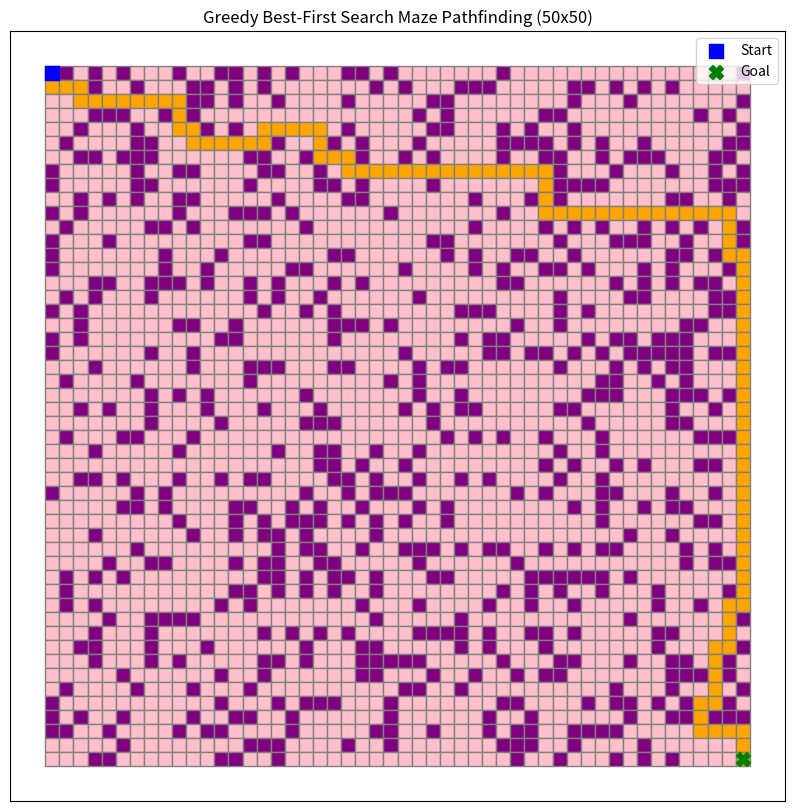

Write Python code to recreate this figure.
import matplotlib.pyplot as plt
import heapq
import random

def generate_maze(rows=50, cols=50, wall_prob=0.3, seed=123):
   
    random.seed(seed)
    maze = [[0 if random.random() > wall_prob else 1 for _ in range(cols)] for _ in range(rows)]
    maze[0][0] = 0 
    maze[rows-1][cols-1] = 0  
    return maze

def heuristic(position, goal):
    
    return abs(position[0] - goal[0]) + abs(position[1] - goal[1])

def greedy_search_maze(maze):
    if not maze or not maze[0] or maze[0][0] == 1:
        return False, []
    
    rows, cols = len(maze), len(maze[0])
    if maze[rows-1][cols-1] == 1:
        return False, []
    
    start = (0, 0)
    goal = (rows-1, cols-1)
    directions = [(-1,0),(1,0),(0,-1),(0,1)]
    
    pq = [(heuristic(start, goal), start, [(0, 0)])]  
    visited = {start}
    
    while pq:
        f_score, (row, col), path = heapq.heappop(pq)
        
        if (row, col) == goal:
            return True, path
        
        for dr, dc in directions:
            new_row, new_col = row + dr, col + dc
            
            if (0 <= new_row < rows and 0 <= new_col < cols and 
                maze[new_row][new_col] == 0 and (new_row, new_col) not in visited):
                
                visited.add((new_row, new_col))
                new_f_score = heuristic((new_row, new_col), goal)
                new_path = path + [(new_row, new_col)]
                heapq.heappush(pq, (new_f_score, (new_row, new_col), new_path))
    
    return False, []

def visualize_maze(maze, path):
    rows, cols = len(maze), len(maze[0])
    plt.figure(figsize=(cols/5, rows/5))  
    
    for r in range(rows):
        for c in range(cols):
            if maze[r][c] == 1:
                color = 'purple'   
            elif (r,c) in path:
                color = 'orange'   
            else:
                color = 'pink'     
            plt.fill_between([c, c+1], [rows-r-1]*2, [rows-r]*2, color=color, edgecolor='gray')
    
    start_r, start_c = path[0]
    goal_r, goal_c = path[-1]
    plt.scatter(start_c+0.5, rows-start_r-0.5, color='blue', s=100, marker='s', label='Start')  
    plt.scatter(goal_c+0.5, rows-goal_r-0.5, color='green', s=100, marker='X', label='Goal')   
    
    plt.xticks([])
    plt.yticks([])
    plt.title("Greedy Best-First Search Maze Pathfinding (50x50)")
    plt.legend(loc='upper right')
    plt.show()


maze = generate_maze(50, 50, wall_prob=0.25, seed=123)
result, path = greedy_search_maze(maze)

print(f"Path exists: {result}")
if result:
    print(f"Path length: {len(path)} steps")
    visualize_maze(maze, path)
else:
    print("No path found in this maze!")

